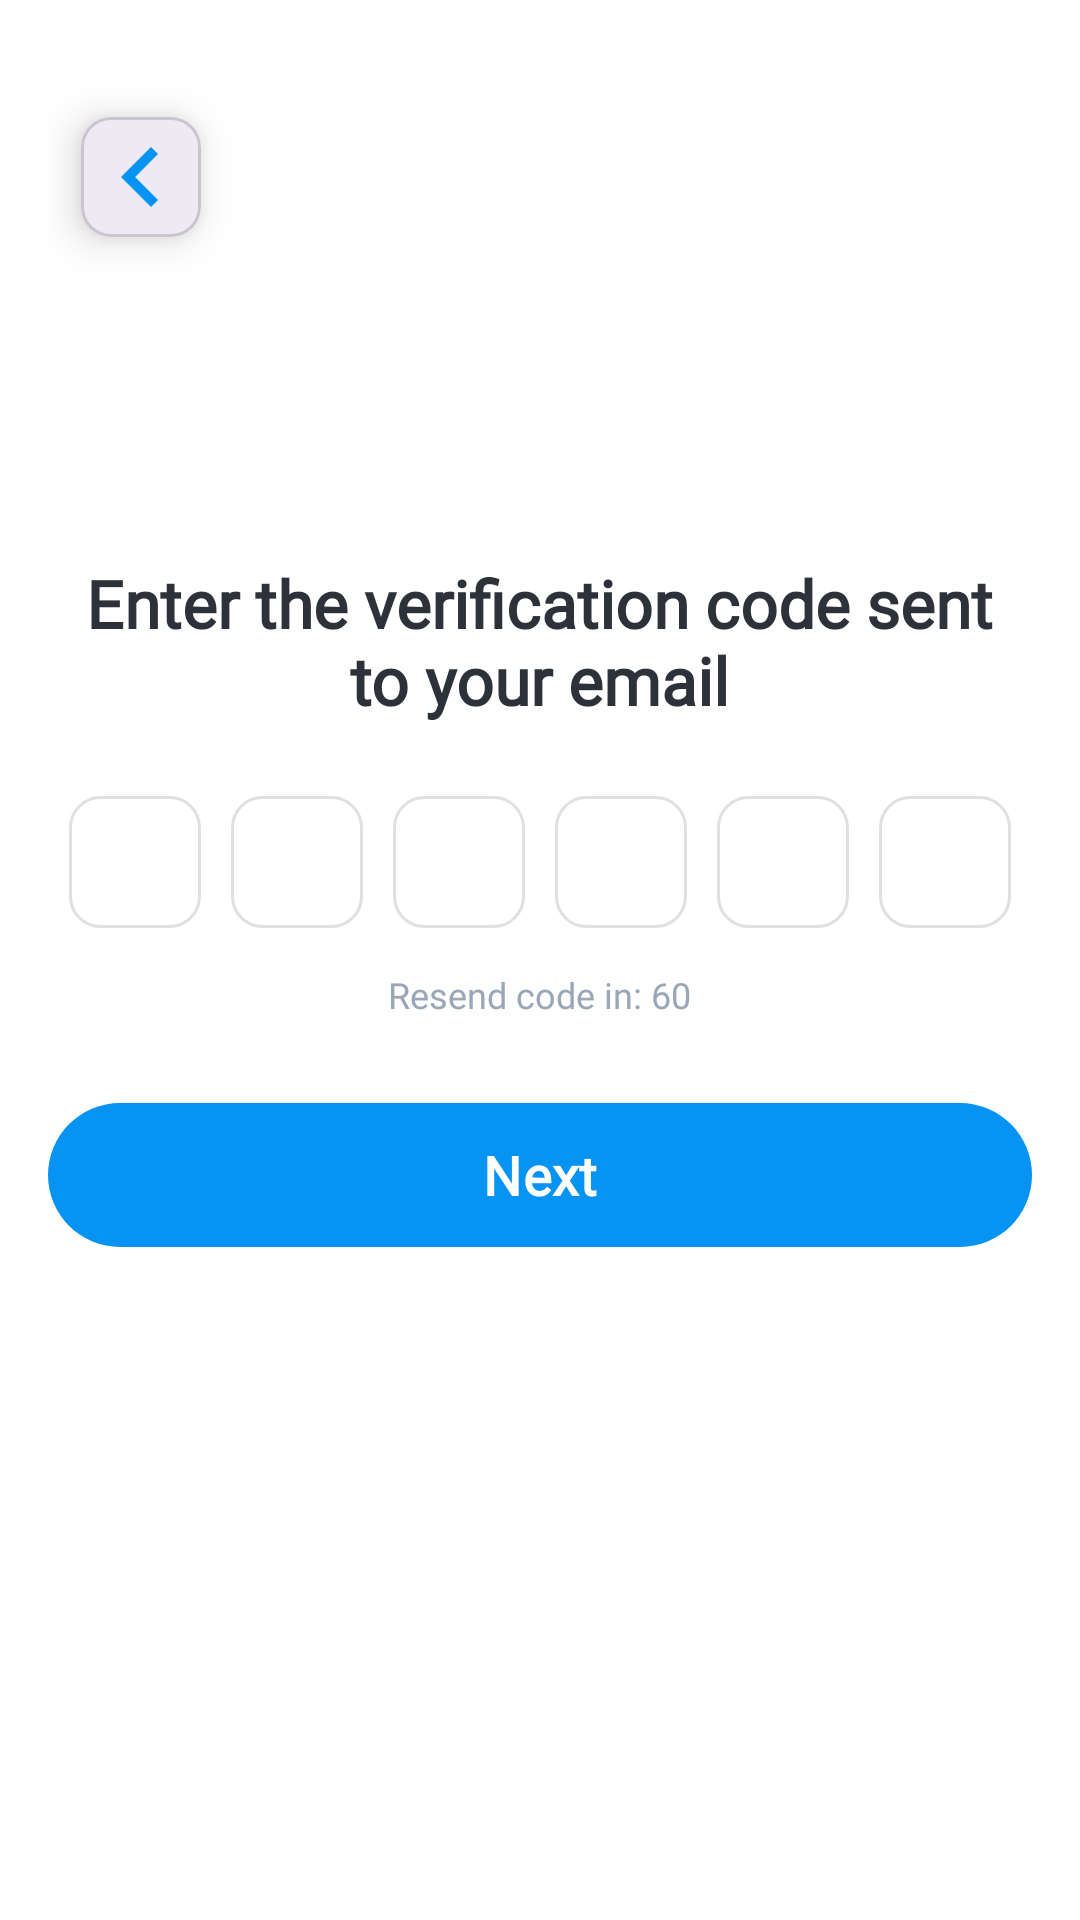

Here is an Android app screen rendered from its layout file. Give the layout XML and the strings, colors and styles it references.
<!-- AndroidManifest.xml: application theme Theme.ELearnLanguage -->
<!-- res/layout/fragment_input_verification_code.xml -->
<?xml version="1.0" encoding="utf-8"?>
<androidx.constraintlayout.widget.ConstraintLayout xmlns:android="http://schemas.android.com/apk/res/android"
    xmlns:app="http://schemas.android.com/apk/res-auto"
    xmlns:tools="http://schemas.android.com/tools"
    android:layout_width="match_parent"
    android:layout_height="match_parent"
    android:paddingVertical="24dp"
    android:paddingHorizontal="16dp"
    android:background="@color/app_surface"
    tools:context=".presentation.ui.auth.register.VerifyCodeFragment">

    <include
        android:id="@+id/backButton"
        layout="@layout/view_back_button"
        android:layout_width="wrap_content"
        android:layout_height="wrap_content"
        app:layout_constraintStart_toStartOf="parent"
        app:layout_constraintTop_toTopOf="parent" />

    <LinearLayout
        android:id="@+id/content"
        android:layout_width="0dp"
        android:layout_height="wrap_content"
        android:gravity="center_horizontal"
        android:orientation="vertical"
        app:layout_constraintBottom_toBottomOf="parent"
        app:layout_constraintEnd_toEndOf="parent"
        app:layout_constraintStart_toStartOf="parent"
        app:layout_constraintTop_toBottomOf="@id/backButton"
        app:layout_constraintVertical_bias="0.32">

        <TextView
            android:id="@+id/tvTitle"
            android:layout_width="wrap_content"
            android:layout_height="wrap_content"
            android:gravity="center"
            android:text="@string/enter_the_verification_code_sent_nto_your_email"
            android:textAlignment="center"
            android:fontFamily="@font/lexend_semibold"
            android:textColor="@color/neutral_100"
            android:textSize="22sp"
            android:textStyle="bold" />

        <LinearLayout
            android:id="@+id/otpRow"
            android:layout_width="wrap_content"
            android:layout_height="wrap_content"
            android:layout_marginTop="24dp"
            android:gravity="center"
            android:orientation="horizontal">

            <androidx.appcompat.widget.AppCompatEditText
                android:id="@+id/otp1"
                android:layout_width="44dp"
                android:layout_height="44dp"
                android:background="@drawable/bg_otp_box"
                android:gravity="center"
                android:inputType="number"
                android:maxLength="1"
                android:textColor="@color/title_blue"
                android:textSize="18sp" />

            <androidx.appcompat.widget.AppCompatEditText
                android:id="@+id/otp2"
                android:layout_width="44dp"
                android:layout_height="44dp"
                android:layout_marginStart="10dp"
                android:background="@drawable/bg_otp_box"
                android:gravity="center"
                android:inputType="number"
                android:maxLength="1"
                android:textColor="@color/title_blue"
                android:textSize="18sp" />

            <androidx.appcompat.widget.AppCompatEditText
                android:id="@+id/otp3"
                android:layout_width="44dp"
                android:layout_height="44dp"
                android:layout_marginStart="10dp"
                android:background="@drawable/bg_otp_box"
                android:gravity="center"
                android:inputType="number"
                android:maxLength="1"
                android:textColor="@color/title_blue"
                android:textSize="18sp" />

            <androidx.appcompat.widget.AppCompatEditText
                android:id="@+id/otp4"
                android:layout_width="44dp"
                android:layout_height="44dp"
                android:layout_marginStart="10dp"
                android:background="@drawable/bg_otp_box"
                android:gravity="center"
                android:inputType="number"
                android:maxLength="1"
                android:textColor="@color/title_blue"
                android:textSize="18sp" />

            <androidx.appcompat.widget.AppCompatEditText
                android:id="@+id/otp5"
                android:layout_width="44dp"
                android:layout_height="44dp"
                android:layout_marginStart="10dp"
                android:background="@drawable/bg_otp_box"
                android:gravity="center"
                android:inputType="number"
                android:maxLength="1"
                android:textColor="@color/title_blue"
                android:textSize="18sp" />

            <androidx.appcompat.widget.AppCompatEditText
                android:id="@+id/otp6"
                android:layout_width="44dp"
                android:layout_height="44dp"
                android:layout_marginStart="10dp"
                android:background="@drawable/bg_otp_box"
                android:gravity="center"
                android:inputType="number"
                android:maxLength="1"
                android:textColor="@color/title_blue"
                android:textSize="18sp" />
        </LinearLayout>

        <TextView
            android:id="@+id/tvResend"
            android:layout_width="wrap_content"
            android:layout_height="wrap_content"
            android:layout_marginTop="14dp"
            android:text="Resend code in: 60"
            android:fontFamily="@font/lexend"
            android:textColor="#9AA7B8"
            android:textSize="12sp" />

        <TextView
            android:id="@+id/tvOtpError"
            android:layout_width="wrap_content"
            android:layout_height="wrap_content"
            android:layout_marginTop="10dp"
            android:text="@string/your_verification_code_is_incorrect"
            android:textColor="@color/error_80"
            android:fontFamily="@font/lexend"
            android:textSize="12sp"
            android:visibility="gone" />

        <com.google.android.material.button.MaterialButton
            android:id="@+id/btnNext"
            android:layout_width="match_parent"
            android:layout_height="56dp"
            android:layout_marginTop="24dp"
            android:enabled="false"
            android:text="@string/next"
            android:textAllCaps="false"
            android:fontFamily="@font/lexend"
            android:textSize="18sp"
            android:textColor="@android:color/white"
            android:textStyle="bold"
            app:backgroundTint="@color/primary_blue"
            app:cornerRadius="28dp"
            app:elevation="0dp" />

    </LinearLayout>

</androidx.constraintlayout.widget.ConstraintLayout>
<!-- res/layout/view_back_button.xml (included above) -->
<?xml version="1.0" encoding="utf-8"?>
<com.google.android.material.card.MaterialCardView xmlns:android="http://schemas.android.com/apk/res/android"
    xmlns:app="http://schemas.android.com/apk/res-auto"
    android:id="@+id/backButton"
    android:layout_width="80dp"
    android:layout_height="80dp"
    android:clickable="true"
    android:focusable="true"
    android:foreground="?attr/selectableItemBackground"
    app:cardBackgroundColor="@color/app_surface_card"
    app:cardCornerRadius="10dp"
    app:cardElevation="8dp"
    app:cardUseCompatPadding="true">

    <FrameLayout
        android:layout_width="match_parent"
        android:layout_height="match_parent">

        <ImageView
            android:id="@+id/backButtonIcon"
            android:layout_width="40dp"
            android:layout_height="40dp"
            android:layout_gravity="center"
            android:contentDescription="@string/back"
            android:tint="@color/back_icon_tint"
            android:src="@drawable/baseline_chevron_left_24" />
    </FrameLayout>

</com.google.android.material.card.MaterialCardView>
<!-- resources referenced by this layout -->
<resources>
  <color name="app_surface">#FFFFFF</color>
  <color name="app_surface_card">#FFFFFF</color>
  <color name="back_icon_tint">#0693F1</color>
  <color name="error_80">#E87D7D</color>
  <color name="neutral_100">#2C313A</color>
  <color name="primary_blue">#0693F1</color>
  <color name="title_blue">#243B5A</color>
  <!-- drawable baseline_chevron_left_24 (drawable) -->
  <vector xmlns:android="http://schemas.android.com/apk/res/android" android:height="24dp" android:viewportHeight="24" android:viewportWidth="24" android:width="24dp">
  
      <path android:fillColor="@android:color/white" android:pathData="M15.41,7.41L14,6l-6,6 6,6 1.41,-1.41L10.83,12z"/>
  
  </vector>
  <!-- drawable bg_otp_box (drawable) -->
  <?xml version="1.0" encoding="utf-8"?>
  <selector xmlns:android="http://schemas.android.com/apk/res/android">
      <item android:state_focused="true">
          <shape android:shape="rectangle">
              <solid android:color="@color/app_surface_input" />
              <corners android:radius="10dp" />
              <stroke
                  android:width="2dp"
                  android:color="@color/primary_80" />
          </shape>
      </item>
  
      <item>
          <shape android:shape="rectangle">
              <solid android:color="@color/app_surface_input" />
              <corners android:radius="10dp" />
              <stroke
                  android:width="1dp"
                  android:color="@color/border_gray" />
          </shape>
      </item>
  </selector>
  <string name="back">Back</string>
  <string name="enter_the_verification_code_sent_nto_your_email">Enter the verification code sent\nto your email</string>
  <string name="next">Next</string>
  <string name="your_verification_code_is_incorrect">Your verification code is incorrect.</string>
  <style name="Theme.ELearnLanguage" parent="Base.Theme.ELearnLanguage" />
  <color name="app_surface_input">#FFFFFF</color>
  <color name="primary_80">#0693F1</color>
  <color name="border_gray">#E0E0E0</color>
  <style name="Base.Theme.ELearnLanguage" parent="Theme.Material3.DayNight.NoActionBar">
          
          
          <item name="android:windowBackground">@color/app_surface</item>
          <item name="android:colorBackground">@color/app_surface</item>
          <item name="colorSurface">@color/app_surface_card</item>
      </style>
</resources>
